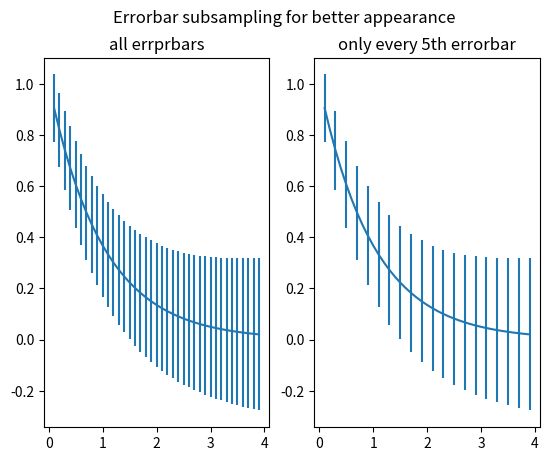

Python code for this plot:
import numpy as np
import  matplotlib.pyplot as plt
'''
	errorbar
		yerr  错误标记的大小
		errorevery  每隔几个点显示一次错误标记

'''
# example data
x = np.arange(0.1, 4, 0.1)
y = np.exp( -x)

# example variable error bar values
yerr = 0.1 + 0.1 * np.sqrt(x)

#Now switch to a more 00 interface to exercise moere features
fig,axs = plt.subplots(nrows= 1,ncols= 2, sharex= True,)
ax = axs[0]
ax.errorbar(x, y, yerr= yerr)
ax.set_title('all errprbars')

ax = axs[1]
ax.errorbar(x= x,y= y,yerr= yerr, errorevery= 2)
ax.set_title('only every 5th errorbar')

fig.suptitle('only every 5th errorbar')

fig.suptitle('Errorbar subsampling for better appearance')
plt.show()
